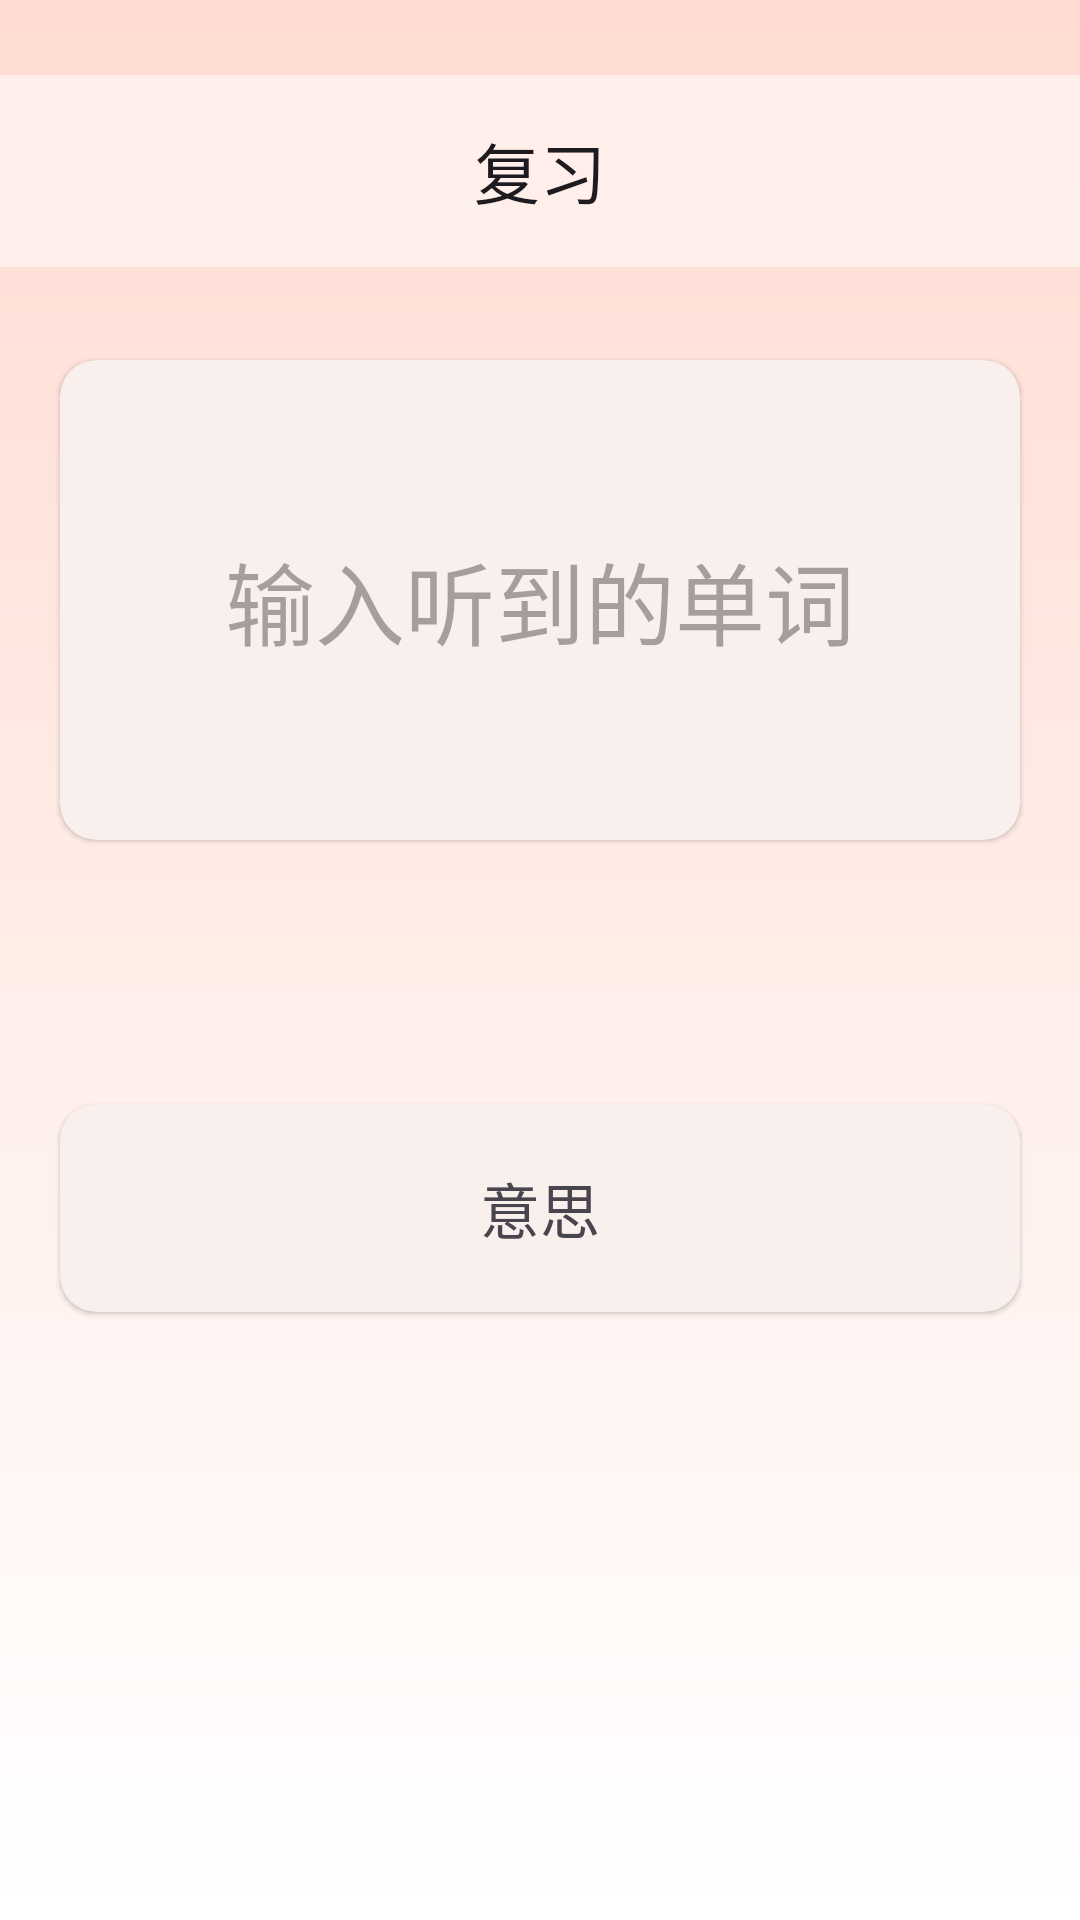

Produce the Android XML layout that renders to this screen, including the resource entries it uses.
<!-- AndroidManifest.xml: application theme AppTheme -->
<!-- res/layout/activity_listen.xml -->
<?xml version="1.0" encoding="utf-8"?>
<RelativeLayout xmlns:android="http://schemas.android.com/apk/res/android"
    xmlns:app="http://schemas.android.com/apk/res-auto"
    xmlns:tools="http://schemas.android.com/tools"
    android:layout_width="match_parent"
    android:layout_height="match_parent"
    tools:context="com.software.androidthesis.Activity.ListenActivity"
    android:orientation="vertical"
    android:background="@drawable/gradient_background">

    <com.google.android.material.appbar.AppBarLayout
        android:layout_marginTop="25dp"
        android:id="@+id/top_bar"
        android:layout_width="match_parent"
        android:layout_height="wrap_content"
        tools:ignore="MissingConstraints"
        android:background="@drawable/white_background2">

        <com.google.android.material.appbar.MaterialToolbar
            android:id="@+id/topAppBar"
            android:layout_width="match_parent"
            android:layout_height="wrap_content"
            android:minHeight="?attr/actionBarSize"
            app:title="复习"
            app:titleCentered="true"
            app:navigationIcon="@drawable/back" />

    </com.google.android.material.appbar.AppBarLayout>

    <com.google.android.material.card.MaterialCardView
        android:id="@+id/word_card"
        android:layout_width="match_parent"
        android:layout_height="wrap_content"
        style="?attr/materialCardViewElevatedStyle"
        android:layout_marginTop="120dp"
        android:layout_marginLeft="20dp"
        android:layout_marginRight="20dp"
        app:cardBackgroundColor="?attr/colorSurface"
        >
        <LinearLayout
            android:layout_width="match_parent"
            android:layout_height="wrap_content"
            android:orientation="vertical">
            <EditText
                android:id="@+id/edit_word"
                android:layout_width="match_parent"
                android:layout_height="160dp"
                android:textSize="30sp"
                android:gravity="center"
                android:hint="输入听到的单词"
                android:background="@android:color/transparent"
                />
            <TextView
                android:id="@+id/textViewCorrectWord"
                android:layout_width="match_parent"
                android:layout_height="wrap_content"
                android:layout_below="@+id/word_card"
                android:text=""
                android:textColor="?attr/colorError"
                android:visibility="gone"
                android:textSize="20sp"
                android:layout_margin="20dp"
                android:gravity="center"
                />
        </LinearLayout>
    </com.google.android.material.card.MaterialCardView>


    <RelativeLayout
        android:id="@+id/btn_lin"
        android:layout_width="match_parent"
        android:layout_height="wrap_content"
        android:layout_below="@+id/word_card"
        android:layout_margin="20dp"
        android:orientation="horizontal">

        <Button
            android:id="@+id/button1"
            style="?attr/materialIconButtonStyle"
            android:layout_width="wrap_content"
            android:layout_height="wrap_content"
            android:layout_marginLeft="20dp"
            android:layout_gravity="center_horizontal"
            app:icon="@drawable/volume" />

        <Button
            android:id="@+id/button2"
            style="?attr/materialIconButtonFilledStyle"
            android:layout_width="wrap_content"
            android:layout_height="wrap_content"
            android:layout_marginRight="20dp"
            app:icon="@drawable/check"
            android:layout_alignParentRight="true" />

        <Button
            android:id="@+id/finish"
            style="@style/Widget.Material3.Button.TextButton"
            android:layout_width="wrap_content"
            android:layout_height="wrap_content"
            android:layout_alignParentRight="true"
            android:layout_marginRight="22dp"
            android:text="完成听写"
            android:visibility="invisible"></Button>
    </RelativeLayout>


    <com.google.android.material.card.MaterialCardView
        android:id="@+id/mean_card"
        android:layout_below="@+id/btn_lin"
        android:layout_width="match_parent"
        android:layout_height="wrap_content"
        style="?attr/materialCardViewElevatedStyle"
        android:layout_marginLeft="20dp"
        android:layout_marginRight="20dp"
        app:cardBackgroundColor="?attr/colorSurface"
        >
        <RelativeLayout
            android:layout_width="match_parent"
            android:layout_height="wrap_content">

            <TextView
                android:id="@+id/text_mean"
                android:layout_margin="20dp"
                android:layout_width="wrap_content"
                android:layout_height="wrap_content"
                android:layout_centerHorizontal="true"
                android:textSize="20sp"
                android:fontFamily="@font/text2"
                android:text="意思">
            </TextView>

        </RelativeLayout>
    </com.google.android.material.card.MaterialCardView>




</RelativeLayout>
<!-- resources referenced by this layout -->
<resources>
  <!-- drawable check (drawable) -->
  <vector android:height="24dp" android:tint="?attr/colorPrimary"
      android:viewportHeight="24" android:viewportWidth="24"
      android:width="24dp" xmlns:android="http://schemas.android.com/apk/res/android">
      <path android:fillColor="?attr/colorPrimary" android:pathData="M9,16.17L4.83,12l-1.42,1.41L9,19 21,7l-1.41,-1.41z"/>
  </vector>
  <!-- drawable gradient_background (drawable) -->
  <?xml version="1.0" encoding="utf-8"?>
  <shape xmlns:android="http://schemas.android.com/apk/res/android">
      <gradient
          android:startColor="?attr/colorSecondaryContainer"
          android:endColor="#fff"
          android:angle="270"></gradient>
  </shape>
  <!-- drawable volume (drawable) -->
  <vector xmlns:android="http://schemas.android.com/apk/res/android"
      android:width="24dp"
      android:height="24dp"
      android:viewportWidth="960"
      android:viewportHeight="960"
      android:tint="?attr/colorPrimary"
      android:autoMirrored="true">
    <path
        android:fillColor="?attr/colorPrimary"
        android:pathData="M560,829L560,747Q650,721 705,647Q760,573 760,479Q760,385 705,311Q650,237 560,211L560,129Q684,157 762,254.5Q840,352 840,479Q840,606 762,703.5Q684,801 560,829ZM120,600L120,360L280,360L480,160L480,800L280,600L120,600ZM560,640L560,318Q607,340 633.5,384Q660,428 660,480Q660,531 633.5,574.5Q607,618 560,640ZM400,354L314,440L200,440L200,520L314,520L400,606L400,354ZM300,480L300,480L300,480L300,480L300,480L300,480L300,480Z"/>
  </vector>
  <!-- drawable white_background2 (drawable) -->
  <?xml version="1.0" encoding="utf-8"?>
  <shape xmlns:android="http://schemas.android.com/apk/res/android"
      android:shape="rectangle">
      <solid android:color="#80FFFFFF" />
  </shape>
  <color name="md_theme_light_primary">#8f4c38</color>
  <color name="md_theme_light_onPrimary">#ffffff</color>
  <color name="md_theme_light_primaryContainer">#ffdbd1</color>
  <color name="md_theme_light_onPrimaryContainer">#3a0b01</color>
  <color name="md_theme_light_secondary">#77574e</color>
  <color name="md_theme_light_onSecondary">#ffffff</color>
  <color name="md_theme_light_secondaryContainer">#ffdbd1</color>
  <color name="md_theme_light_onSecondaryContainer">#2c150f</color>
  <color name="md_theme_light_tertiary">#6c5d2f</color>
  <color name="md_theme_light_onTertiary">#ffffff</color>
  <color name="md_theme_light_tertiaryContainer">#f5e1a7</color>
  <color name="md_theme_light_onTertiaryContainer">#231b00</color>
  <color name="md_theme_light_error">#ba1a1a</color>
  <color name="md_theme_light_errorContainer">#ffdad6</color>
  <color name="md_theme_light_onError">#ffffff</color>
  <color name="md_theme_light_onErrorContainer">#410002</color>
  <color name="md_theme_light_background">#FFFBFF</color>
  <color name="md_theme_light_onBackground">#1B0261</color>
  <color name="md_theme_light_surface">#fff8f6</color>
  <color name="md_theme_light_onSurface">#231917</color>
  <color name="md_theme_light_surfaceVariant">#F5DED5</color>
  <color name="md_theme_light_onSurfaceVariant">#53433f</color>
  <color name="md_theme_light_outline">#85736e</color>
  <color name="md_theme_light_inverseOnSurface">#ffede8</color>
  <color name="md_theme_light_inverseSurface">#392e2b</color>
  <color name="md_theme_light_inversePrimary">#ffb5a0</color>
</resources>
